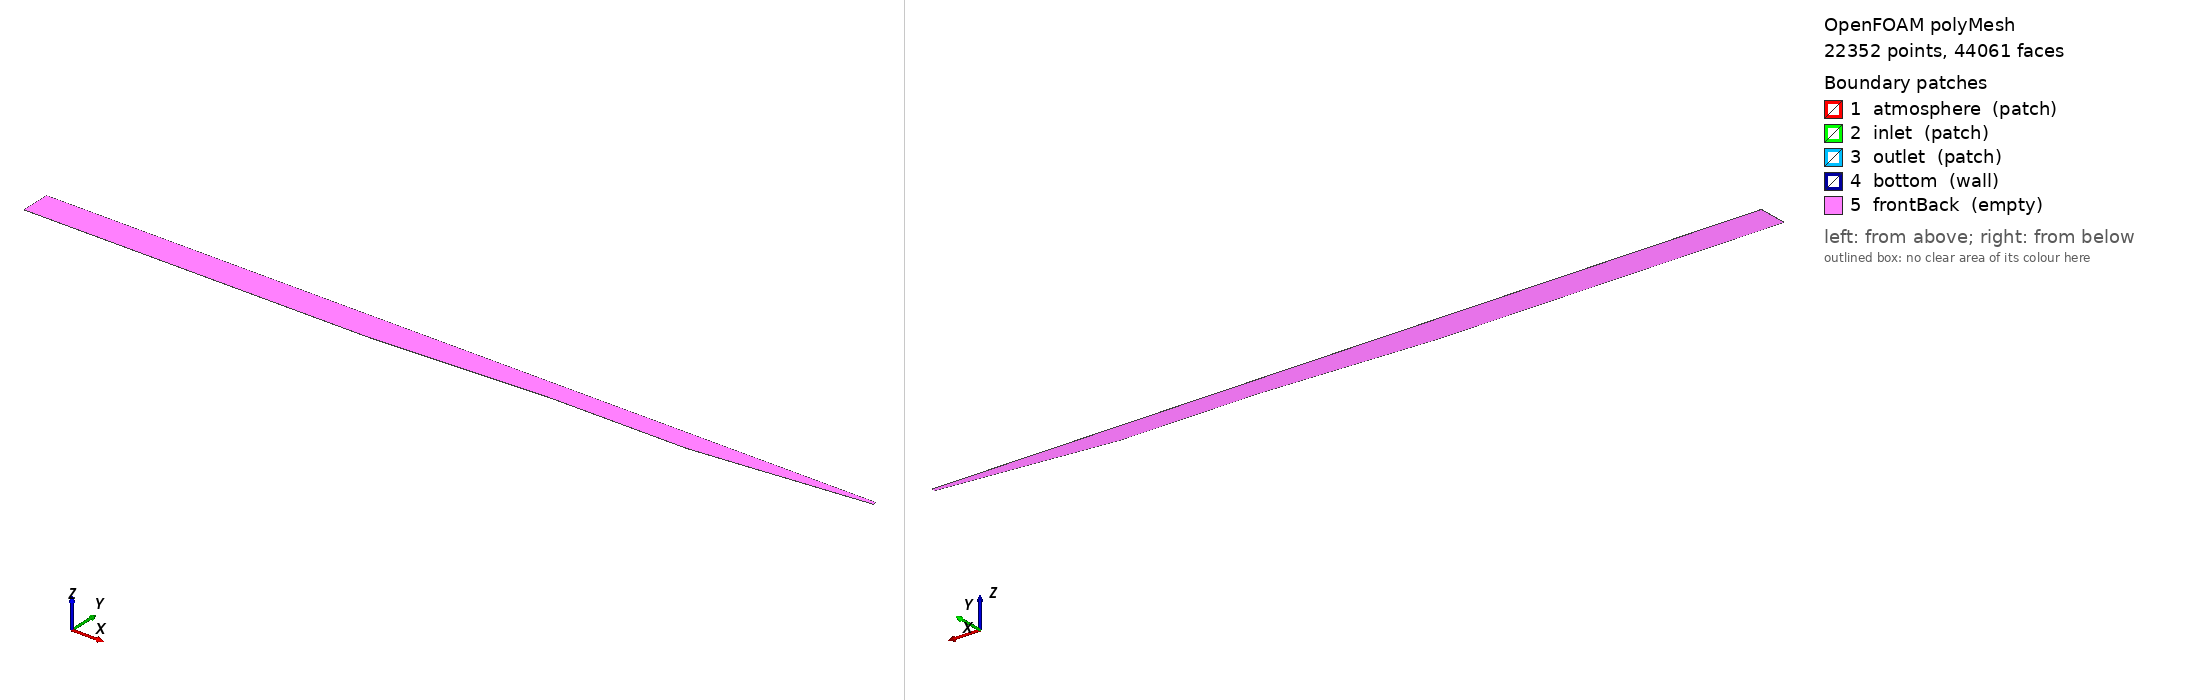

OpenFOAM case: the committed polyMesh, 22352 points, 44061 faces. Boundary patches (legend numbers): 1 atmosphere (patch), 2 inlet (patch), 3 outlet (patch), 4 bottom (wall), 5 frontBack (empty). Left view from above one corner, right view from below the opposite corner. Boundary conditions: 5 field file(s) under 0/; 5 of 5 drawn patches have an entry in a shipped field file.

=== constant/polyMesh/boundary ===
/*--------------------------------*- C++ -*----------------------------------*\
| =========                 |                                                 |
| \\      /  F ield         | OpenFOAM: The Open Source CFD Toolbox           |
|  \\    /   O peration     | Version:  v1912                                 |
|   \\  /    A nd           | Website:  www.openfoam.com                      |
|    \\/     M anipulation  |                                                 |
\*---------------------------------------------------------------------------*/
FoamFile
{
    version     2.0;
    format      ascii;
    class       polyBoundaryMesh;
    location    "constant/polyMesh";
    object      boundary;
}
// * * * * * * * * * * * * * * * * * * * * * * * * * * * * * * * * * * * * * //

5
(
    atmosphere
    {
        type            patch;
        nFaces          126;
        startFace       21711;
    }
    inlet
    {
        type            patch;
        nFaces          87;
        startFace       21837;
    }
    outlet
    {
        type            patch;
        nFaces          87;
        startFace       21924;
    }
    bottom
    {
        type            wall;
        inGroups        1(wall);
        nFaces          126;
        startFace       22011;
    }
    frontBack
    {
        type            empty;
        inGroups        1(empty);
        nFaces          21924;
        startFace       22137;
    }
)

// ************************************************************************* //


=== constant/polyMesh/blockMeshDict ===
FoamFile
{
    version 2.0;
    format ascii;
    class dictionary;
    object blockMeshDict;
}

convertToMeters 1;

vertices
(
    (0 -15 0)
    (500 -15 0)
    (712.4 -4.38 0)
    (750 -2.5 0)
    (950 -2.5 0)
    (966 -0.9 0)
    (975 0 0)
    (1006 3.1 0)
    (1111 13.6 0)
    (1200 22.5 0)
    (0 -4.38 0)
    (500 -4.38 0)
    (712.4 -4.235 0)
    (750 -2.355 0)
    (950 -2.355 0)
    (966 -0.755 0)
    (975 0.145 0)
    (1006 3.245 0)
    (1111 13.745 0)
    (1200 22.645 0)
    (0 -2.5 0)
    (500 -2.5 0)
    (712.4 -2.5 0)
    (750 -2.21 0)
    (950 -2.21 0)
    (966 -0.61 0)
    (975 0.29 0)
    (1006 3.39 0)
    (1111 13.89 0)
    (1200 22.79 0)
    (0 13.6 0)
    (500 13.6 0)
    (712.4 13.6 0)
    (750 13.6 0)
    (950 13.6 0)
    (966 13.6 0)
    (975 13.6 0)
    (1006 13.6 0)
    (1111 14.035 0)
    (1200 22.935 0)
    (0 27.5 0)
    (500 27.5 0)
    (712.4 27.5 0)
    (750 27.5 0)
    (950 27.5 0)
    (966 27.5 0)
    (975 27.5 0)
    (1006 27.5 0)
    (1111 27.5 0)
    (1200 27.5 0)
    (0 -15 0.1)
    (500 -15 0.1)
    (712.4 -4.38 0.1)
    (750 -2.5 0.1)
    (950 -2.5 0.1)
    (966 -0.9 0.1)
    (975 0 0.1)
    (1006 3.1 0.1)
    (1111 13.6 0.1)
    (1200 22.5 0.1)
    (0 -4.38 0.1)
    (500 -4.38 0.1)
    (712.4 -4.235 0.1)
    (750 -2.355 0.1)
    (950 -2.355 0.1)
    (966 -0.755 0.1)
    (975 0.145 0.1)
    (1006 3.245 0.1)
    (1111 13.745 0.1)
    (1200 22.645 0.1)
    (0 -2.5 0.1)
    (500 -2.5 0.1)
    (712.4 -2.5 0.1)
    (750 -2.21 0.1)
    (950 -2.21 0.1)
    (966 -0.61 0.1)
    (975 0.29 0.1)
    (1006 3.39 0.1)
    (1111 13.89 0.1)
    (1200 22.79 0.1)
    (0 13.6 0.1)
    (500 13.6 0.1)
    (712.4 13.6 0.1)
    (750 13.6 0.1)
    (950 13.6 0.1)
    (966 13.6 0.1)
    (975 13.6 0.1)
    (1006 13.6 0.1)
    (1111 14.035 0.1)
    (1200 22.935 0.1)
    (0 27.5 0.1)
    (500 27.5 0.1)
    (712.4 27.5 0.1)
    (750 27.5 0.1)
    (950 27.5 0.1)
    (966 27.5 0.1)
    (975 27.5 0.1)
    (1006 27.5 0.1)
    (1111 27.5 0.1)
    (1200 27.5 0.1)
);

blocks
(
    hex (0 1 11 10 50 51 61 60) (53 14 1) simpleGrading (1 1 1)
    hex (10 11 21 20 60 61 71 70) (53 7 1) simpleGrading (1 1 1)
    hex (20 21 31 30 70 71 81 80) (53 56 1) simpleGrading (1 1 1)
    hex (30 31 41 40 80 81 91 90) (53 10 1) simpleGrading (1 1 1)
    hex (1 2 12 11 51 52 62 61) (22 14 1) simpleGrading (1 1 1)
    hex (11 12 22 21 61 62 72 71) (22 7 1) simpleGrading (1 1 1)
    hex (21 22 32 31 71 72 82 81) (22 56 1) simpleGrading (1 1 1)
    hex (31 32 42 41 81 82 92 91) (22 10 1) simpleGrading (1 1 1)
    hex (2 3 13 12 52 53 63 62) (4 14 1) simpleGrading (1 1 1)
    hex (12 13 23 22 62 63 73 72) (4 7 1) simpleGrading (1 1 1)
    hex (22 23 33 32 72 73 83 82) (4 56 1) simpleGrading (1 1 1)
    hex (32 33 43 42 82 83 93 92) (4 10 1) simpleGrading (1 1 1)
    hex (3 4 14 13 53 54 64 63) (21 14 1) simpleGrading (1 1 1)
    hex (13 14 24 23 63 64 74 73) (21 7 1) simpleGrading (1 1 1)
    hex (23 24 34 33 73 74 84 83) (21 56 1) simpleGrading (1 1 1)
    hex (33 34 44 43 83 84 94 93) (21 10 1) simpleGrading (1 1 1)
    hex (4 5 15 14 54 55 65 64) (2 14 1) simpleGrading (1 1 1)
    hex (14 15 25 24 64 65 75 74) (2 7 1) simpleGrading (1 1 1)
    hex (24 25 35 34 74 75 85 84) (2 56 1) simpleGrading (1 1 1)
    hex (34 35 45 44 84 85 95 94) (2 10 1) simpleGrading (1 1 1)
    hex (5 6 16 15 55 56 66 65) (1 14 1) simpleGrading (1 1 1)
    hex (15 16 26 25 65 66 76 75) (1 7 1) simpleGrading (1 1 1)
    hex (25 26 36 35 75 76 86 85) (1 56 1) simpleGrading (1 1 1)
    hex (35 36 46 45 85 86 96 95) (1 10 1) simpleGrading (1 1 1)
    hex (6 7 17 16 56 57 67 66) (3 14 1) simpleGrading (1 1 1)
    hex (16 17 27 26 66 67 77 76) (3 7 1) simpleGrading (1 1 1)
    hex (26 27 37 36 76 77 87 86) (3 56 1) simpleGrading (1 1 1)
    hex (36 37 47 46 86 87 97 96) (3 10 1) simpleGrading (1 1 1)
    hex (7 8 18 17 57 58 68 67) (11 14 1) simpleGrading (1 1 1)
    hex (17 18 28 27 67 68 78 77) (11 7 1) simpleGrading (1 1 1)
    hex (27 28 38 37 77 78 88 87) (11 56 1) simpleGrading (1 1 1)
    hex (37 38 48 47 87 88 98 97) (11 10 1) simpleGrading (1 1 1)
    hex (8 9 19 18 58 59 69 68) (9 14 1) simpleGrading (1 1 1)
    hex (18 19 29 28 68 69 79 78) (9 7 1) simpleGrading (1 1 1)
    hex (28 29 39 38 78 79 89 88) (9 56 1) simpleGrading (1 1 1)
    hex (38 39 49 48 88 89 99 98) (9 10 1) simpleGrading (1 1 1)
);

patches
(
    patch atmosphere
    (
        (40 90 91 41)
        (41 91 92 42)
        (42 92 93 43)
        (43 93 94 44)
        (44 94 95 45)
        (45 95 96 46)
        (46 96 97 47)
        (47 97 98 48)
        (48 98 99 49)
    )
    patch inlet
    (
        (0 50 60 10)
        (10 60 70 20)
        (20 70 80 30)
        (30 80 90 40)
    )
    patch outlet
    (
        (9 19 69 59)
        (19 29 79 69)
        (29 39 89 79)
        (39 49 99 89)
    )
    wall bottom
    (
        (0 1 51 50)
        (1 2 52 51)
        (2 3 53 52)
        (3 4 54 53)
        (4 5 55 54)
        (5 6 56 55)
        (6 7 57 56)
        (7 8 58 57)
        (8 9 59 58)
    )
    empty frontBack
    (
        (0 10 11 1)
        (50 51 61 60)
        (10 20 21 11)
        (60 61 71 70)
        (20 30 31 21)
        (70 71 81 80)
        (30 40 41 31)
        (80 81 91 90)
        (1 11 12 2)
        (51 52 62 61)
        (11 21 22 12)
        (61 62 72 71)
        (21 31 32 22)
        (71 72 82 81)
        (31 41 42 32)
        (81 82 92 91)
        (2 12 13 3)
        (52 53 63 62)
        (12 22 23 13)
        (62 63 73 72)
        (22 32 33 23)
        (72 73 83 82)
        (32 42 43 33)
        (82 83 93 92)
        (3 13 14 4)
        (53 54 64 63)
        (13 23 24 14)
        (63 64 74 73)
        (23 33 34 24)
        (73 74 84 83)
        (33 43 44 34)
        (83 84 94 93)
        (4 14 15 5)
        (54 55 65 64)
        (14 24 25 15)
        (64 65 75 74)
        (24 34 35 25)
        (74 75 85 84)
        (34 44 45 35)
        (84 85 95 94)
        (5 15 16 6)
        (55 56 66 65)
        (15 25 26 16)
        (65 66 76 75)
        (25 35 36 26)
        (75 76 86 85)
        (35 45 46 36)
        (85 86 96 95)
        (6 16 17 7)
        (56 57 67 66)
        (16 26 27 17)
        (66 67 77 76)
        (26 36 37 27)
        (76 77 87 86)
        (36 46 47 37)
        (86 87 97 96)
        (7 17 18 8)
        (57 58 68 67)
        (17 27 28 18)
        (67 68 78 77)
        (27 37 38 28)
        (77 78 88 87)
        (37 47 48 38)
        (87 88 98 97)
        (8 18 19 9)
        (58 59 69 68)
        (18 28 29 19)
        (68 69 79 78)
        (28 38 39 29)
        (78 79 89 88)
        (38 48 49 39)
        (88 89 99 98)
    )
);

mergePatchPairs
(
);


=== 0/R ===
/*--------------------------------*- C++ -*----------------------------------*\
| =========                 |                                                 |
| \\      /  F ield         | OpenFOAM Extend Project: Open Source CFD        |
|  \\    /   O peration     | Version:  1.6-ext                               |
|   \\  /    A nd           | Web:      www.extend-project.de                 |
|    \\/     M anipulation  |                                                 |
\*---------------------------------------------------------------------------*/
FoamFile
{
    version     2.0;
    format      ascii;
    class       volSymmTensorField;
    location    "0";
    object      R;
}
// * * * * * * * * * * * * * * * * * * * * * * * * * * * * * * * * * * * * * //

dimensions      [0 2 -2 0 0 0 0];

internalField   uniform     (8.00903e-7 -1.358e-7 0 8.00903e-7 0 8.00903e-7);

boundaryField
{
 
    bottom
    {
//	 type zeroGradient;  

 type		   kqRWallFunction;
 //      value uniform      (8.00903e-9 -1.358e-8 0 8.00903e-9 0 8.00903e-9);
    }
    

        atmosphere
    {
        type           inletOutlet;
        inletValue      uniform (8.00903e-7 -1.358e-7 0 8.00903e-7 0 8.00903e-7);
        value           uniform (8.00903e-7 -1.358e-7 0 8.00903e-7 0 8.00903e-7);
    }


    frontBack
    {
        type            empty;
    }
    
        inlet
    {
      	    type		    zeroGradient;
    }
    
        outlet
    {
      	    type		    zeroGradient;
    }
}

// ************************************************************************* //

=== 0/U ===
/*--------------------------------*- C++ -*----------------------------------*\
| =========                 |                                                 |
| \\      /  F ield         | OpenFOAM: The Open Source CFD Toolbox           |
|  \\    /   O peration     | Version:  v1912                                 |
|   \\  /    A nd           | Website:  www.openfoam.com                      |
|    \\/     M anipulation  |                                                 |
\*---------------------------------------------------------------------------*/
FoamFile
{
    version     2.0;
    format      ascii;
    class       volVectorField;
    location    "0";
    object      U;
}
// * * * * * * * * * * * * * * * * * * * * * * * * * * * * * * * * * * * * * //

dimensions      [0 1 -1 0 0 0 0];


internalField   uniform (0 0 0);

boundaryField
{
    atmosphere
    {
        type            pressureInletOutletVelocity;
        value           uniform (0 0 0);
    }
    inlet
    {
        type            waveVelocity;
        refValue        uniform (0 0 0);
        refGradient     uniform (0 0 0);
        valueFraction   uniform 1;
        value           uniform (0 0 0);
    }
    outlet
    {
        type            pressureInletOutletVelocity;
        value           uniform (0 0 0);
    }
    bottom
    {
        type            slip;
    }
    frontBack
    {
        type            empty;
    }
}


// ************************************************************************* //


=== 0/nut ===
/*--------------------------------*- C++ -*----------------------------------*\
| =========                 |                                                 |
| \\      /  F ield         | foam-extend: Open Source CFD                    |
|  \\    /   O peration     | Version:     3.1                                |
|   \\  /    A nd           | Web:         http://www.extend-project.de       |
|    \\/     M anipulation  |                                                 |
\*---------------------------------------------------------------------------*/
FoamFile
{
    version     2.0;
    format      ascii;
    class       volScalarField;
    location    "0";
    object      nut;
}
// * * * * * * * * * * * * * * * * * * * * * * * * * * * * * * * * * * * * * //

dimensions      [0 2 -1 0 0 0 0];

internalField   uniform 0;

boundaryField
{
    atmosphere
    {
        type            calculated;
        value           uniform 0;
    }
    inlet
    {
        type            calculated;
        value           uniform 0;
    }
    outlet
    {
        type            calculated;
        value           uniform 0;
    }
    bottom
    {
        type            nutUWallFunction;
        Cmu             0.09;
        kappa           0.41;
        E               9.8;
        value           uniform 0;
    }
    frontBack
    {
        type            empty;
    }
}


// ************************************************************************* //

Also in the case, not shown: 0/alpha.water (24802 bytes, source omitted); constant/polyMesh/faces (numeric list); constant/polyMesh/neighbour (numeric list); constant/polyMesh/owner (numeric list); constant/polyMesh/points (numeric list).
